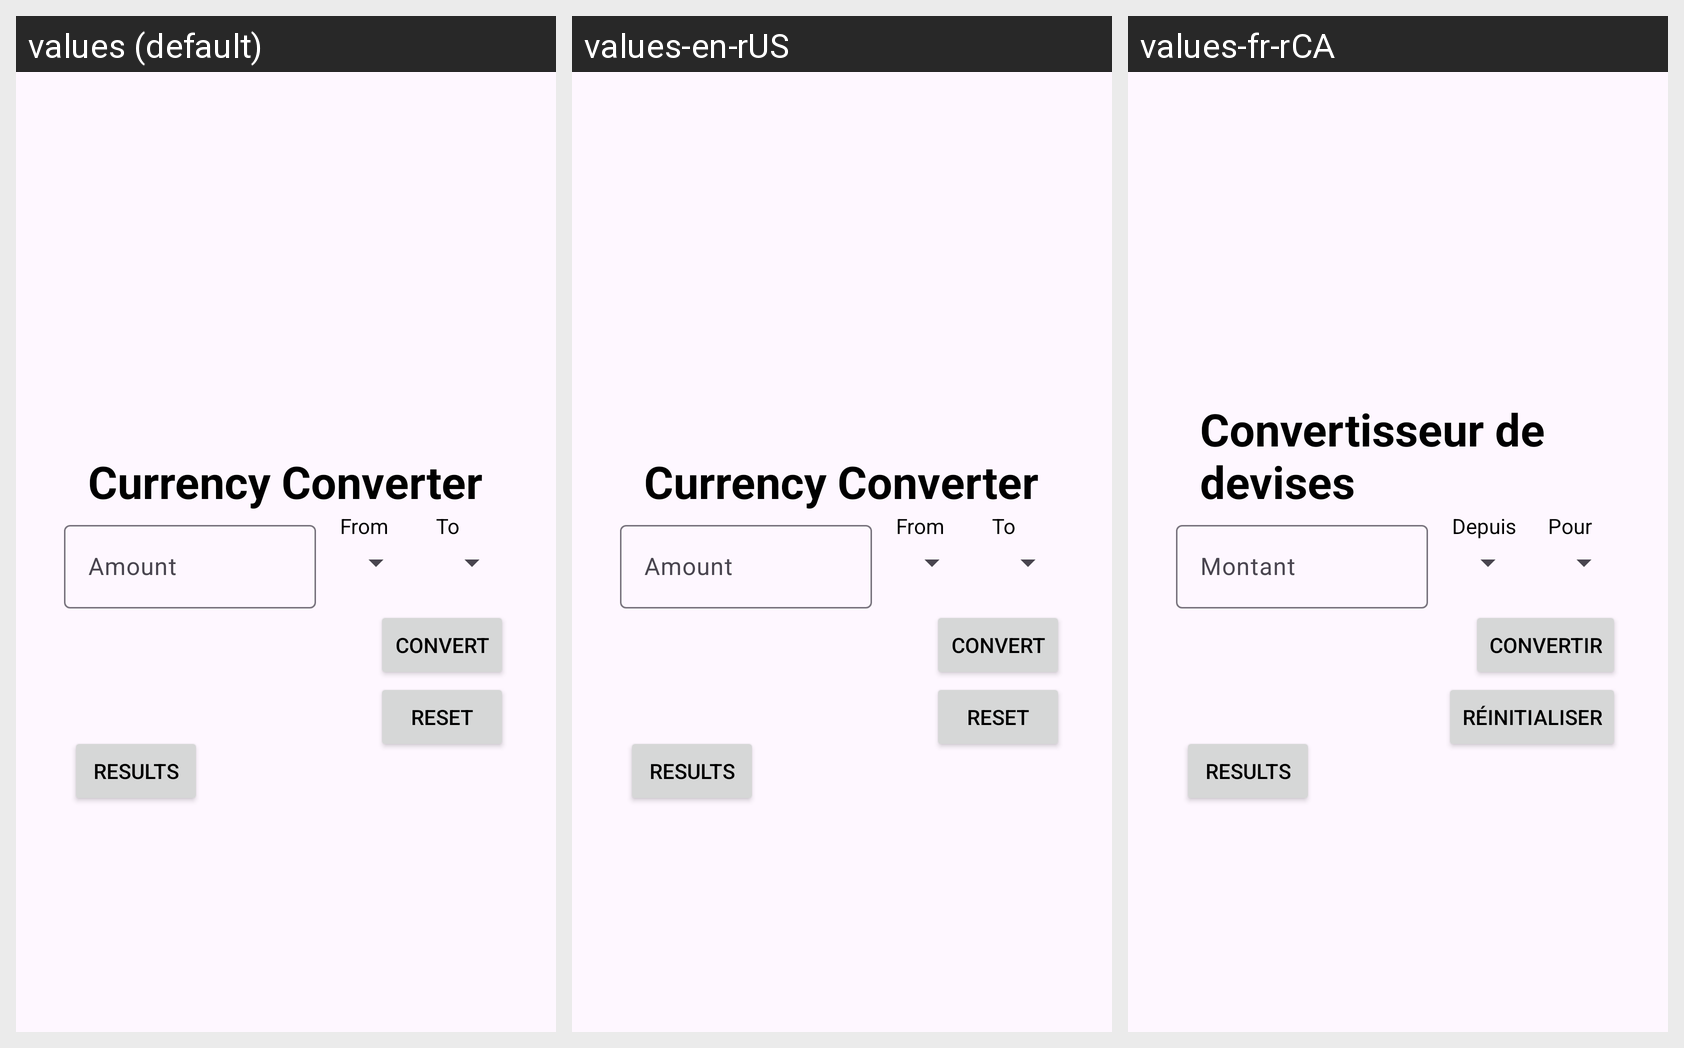

Locale-by-locale string values for the Android screen shown in this grid:
Android screen res/layout/activity_currency.xml rendered under 3 locales, left to right: values (default), values-en-rUS, values-fr-rCA. Device: Nexus 5 (rendered at 1080×1920; each locale shown at half size, 540×960, under a caption strip naming it); theme Theme.Finalproject.
Other locales in the repository, not shown: values-en-rCA, values-ps-rAF, values-zh-rTW.
Strings drawn on this screen, with the default value and each locale's value (text and hints the layout hard-codes, and strings that could not be matched under every locale, appear in the picture but are not listed):

CC
  values: Currency Converter
  values-en-rUS: Currency Converter  [not translated; the default value is used]
  values-fr-rCA: Convertisseur de devises

From
  values: From
  values-en-rUS: From  [not translated; the default value is used]
  values-fr-rCA: Depuis

To
  values: To
  values-en-rUS: To  [not translated; the default value is used]
  values-fr-rCA: Pour

Amount
  values: Amount
  values-en-rUS: Amount  [not translated; the default value is used]
  values-fr-rCA: Montant

Results
  values: Results
  values-en-rUS: Results  [not translated; the default value is used]
  values-fr-rCA: Results  [not translated; the default value is used]

Convert
  values: Convert
  values-en-rUS: Convert  [not translated; the default value is used]
  values-fr-rCA: Convertir

Reset
  values: Reset
  values-en-rUS: Reset  [not translated; the default value is used]
  values-fr-rCA: Réinitialiser
